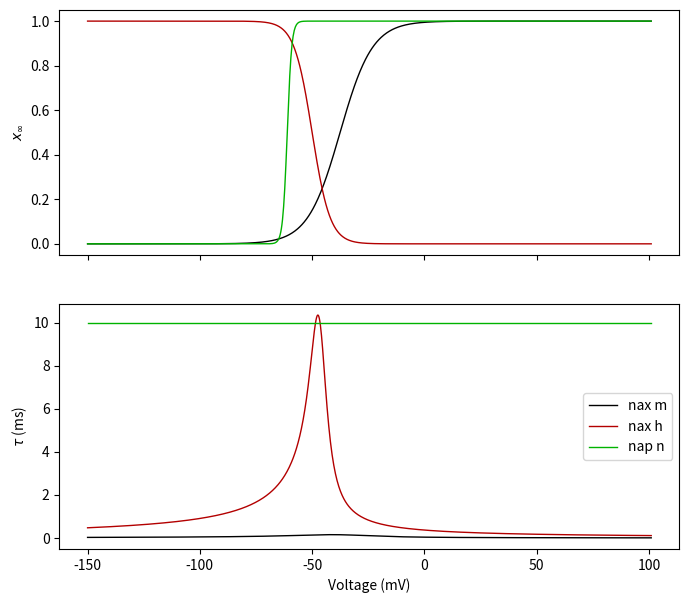
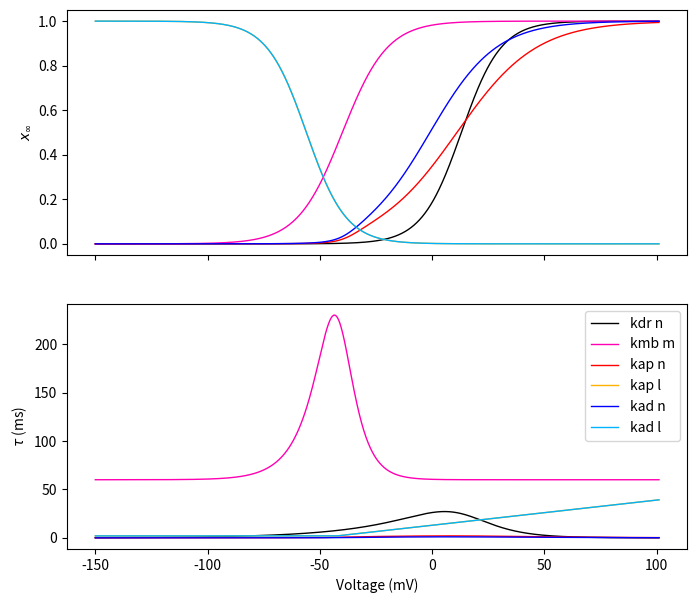
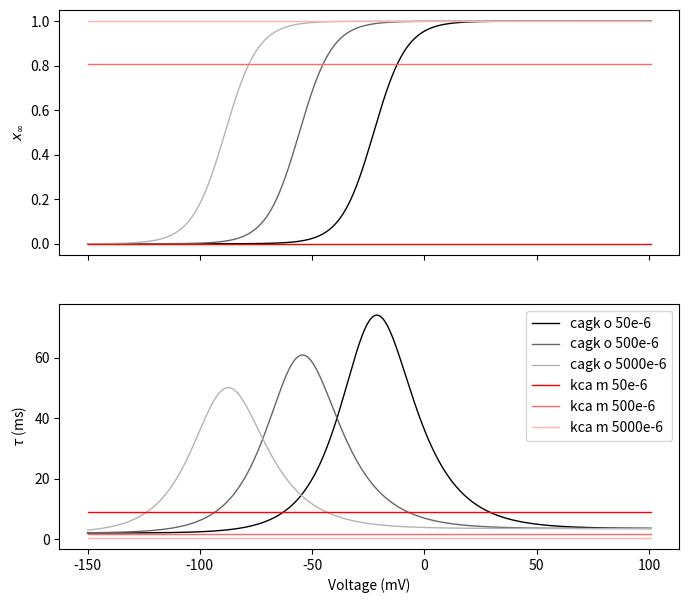
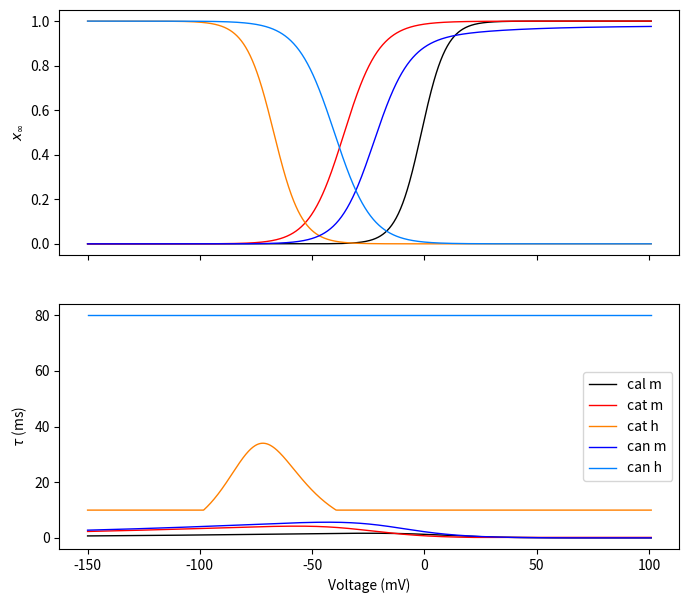
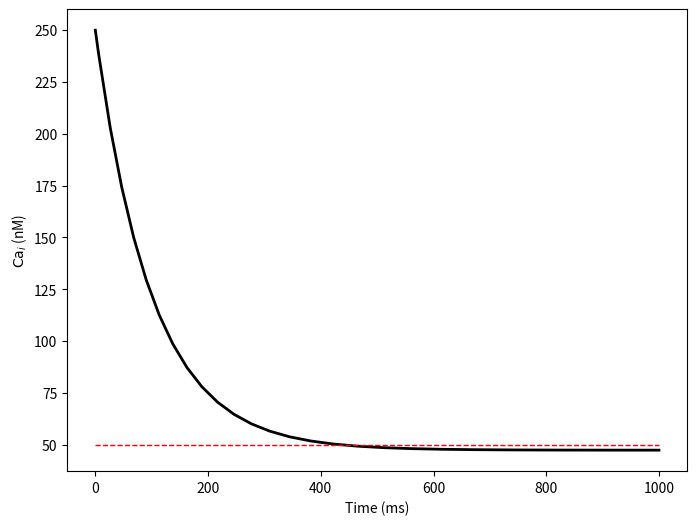
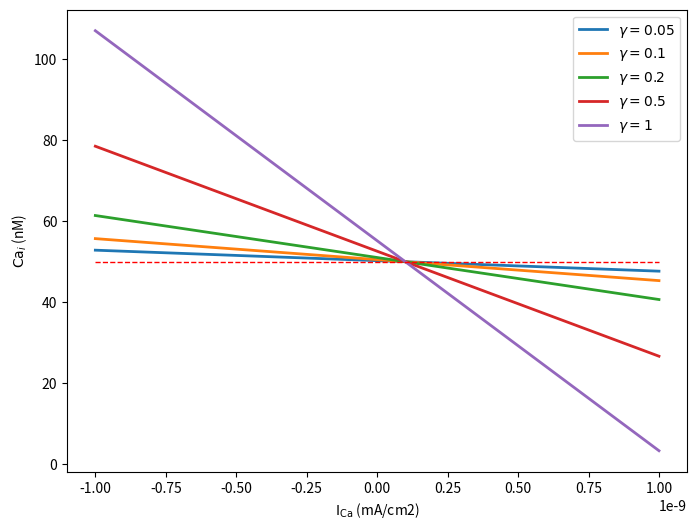

The script that saved these images, in order:
import numpy as np
import matplotlib.pyplot as plt
from scipy.integrate import solve_ivp

TEMPERATURE = 34
R = 8.313424
FARADAY = 96.48533212

def plot_var(xinf, taux, ax, x_range=[-150,101], col='k', label=''):
    n = 1013
    if x_range[0] < 0 or np.diff(np.log10(x_range)) < 3:
        x = np.linspace(x_range[0],x_range[1],n)
        var_name = 'Voltage (mV)'
        mode = 'lin'
    else:
        x = np.logspace(np.log10(x_range[0]),np.log10(x_range[1]),n)
        var_name = 'Calcium (mM)'
        mode = 'log'
    if mode == 'lin':
        ax[0].plot(x,xinf(x),color=col,lw=1)
    else:
        ax[0].semilogx(x,xinf(x),color=col,lw=1)
    ax[0].set_ylabel(r'$x_\infty$')
    if mode == 'lin':
        ax[1].plot(x,taux(x),color=col,lw=1,label=label)
    else:
        ax[1].semilogx(x,taux(x),color=col,lw=1,label=label)
    if label != '':
        ax[1].legend(loc='best')
    ax[1].set_xlabel(var_name)
    ax[1].set_ylabel(r'$\tau$ (ms)')

def trap0(v,th,a,q):
    y = a*q*np.ones(v.shape)
    idx, = np.where(np.abs(v-th)>1e-6)
    y[idx] = a * (v[idx]-th) / (1-np.exp(-(v[idx]-th)/q))
    return y

# nax: transient sodium current, used in all compartments
# I = gbar * m^3 * h * (V-ENa)
tha = -30
thinf = -50
sh = 0
Ra = 0.4
Rb = 0.14
Rd = 0.03
Rg = 0.01
qa = 7.2
qd = 1.5
qg = 1.5
q10 = 2
qinf = 4
thi1 = -45
thi2 = -45
qt_nax = q10 ** ((TEMPERATURE - 24.)/10.)
ma_nax = lambda v: trap0(v, tha+sh, Ra, qa)
mb_nax = lambda v: trap0(-v, -tha-sh, Rb, qa)
minf_nax = lambda v: ma_nax(v)/(ma_nax(v) + mb_nax(v))
taum_nax = lambda v: (1/(ma_nax(v) + mb_nax(v))) / qt_nax
ha_nax = lambda v: trap0(v, thi1+sh, Rd, qd)
hb_nax = lambda v: trap0(-v, -thi2-sh, Rg, qg)
hinf_nax = lambda v: 1 / (1+np.exp((v-thinf-sh)/qinf))
tauh_nax = lambda v: (1/(ha_nax(v) + hb_nax(v))) / qt_nax

# nap: persistent sodium current, used in somatic and apical compartments
# I = gbar * n^3 * (V-ENa)
vhalf = -60.4
K = 2
ninf_nap = lambda v: 1 / (1 + (np.exp(vhalf - v)/K))
taun_nap = lambda v: 10. + np.zeros(v.shape)

# kdr: delayed rectifier potassium current, used in all compartments
# I = gbar * n * (V-EK)
zetan_kdr = -3
vhalfn_kdr = 13
gmn_kdr = 0.7
a0n_kdr = 0.02
q10 = 1
qt_kdr = q10 ** ((TEMPERATURE-24)/10)
na_kdr = lambda v: np.exp(1.e-3*zetan_kdr*(v - vhalfn_kdr)*9.648e4/(8.315*(273.16 + TEMPERATURE)))
nb_kdr = lambda v: np.exp(1.e-3*zetan_kdr*gmn_kdr*(v - vhalfn_kdr)*9.648e4/(8.315*(273.16 + TEMPERATURE))) 
ninf_kdr = lambda v: 1 / (1 + na_kdr(v))
taun_kdr = lambda v: nb_kdr(v) / (qt_kdr * a0n_kdr * (1+na_kdr(v)))

# kmb: muscarinic potassium current, used in somatic and axonal compartments
# I = gbar * m * (V-EK)
b0 = 60
a0t = 0.003
vhalfl = -40
vhalft = -42
sh_kmb = 0
kl = -10
zetat = 7
gmt = 0.4
q10 = 5
qt_kmb = q10 ** ((TEMPERATURE-35)/10)
ma_kmb = lambda v: np.exp(0.0378 * zetat * (v - vhalft - sh_kmb)) 
mb_kmb = lambda v: np.exp(0.0378 * zetat * gmt * (v - vhalft - sh_kmb)) 
minf_kmb = lambda v: (1. / (1 + np.exp((v - vhalfl - sh_kmb)/kl)))
taum_kmb = lambda v: b0 + mb_kmb(v) / (a0t * (1 + ma_kmb(v)))

# kap: A-type potassium current, used in proximal dendritic compartments
# I = gbar * n * l * (V-EK)
pw = -1
tq = -40
qq = 5
gmn_kap = 0.55
a0n_kap = 0.05
zetan_kap = -1.5
zetal_kap = 3
vhalfn_kap = 11
vhalfl_kap = -56
lmin = 2
qtl = 1
q10 = 5
qt_kap = q10 ** ((TEMPERATURE - 24.)/10.)
zeta_kap = lambda v: zetan_kap + pw / (1+np.exp((v-tq)/qq))
na_kap = lambda v: np.exp(1e-3 * zeta_kap(v) * (v-vhalfn_kap) * 9.648e4 / (8.315*(273.16+TEMPERATURE)))
nb_kap = lambda v: np.exp(1e-3 * zeta_kap(v) * gmn_kap * (v-vhalfn_kap) * 9.648e4 / (8.315*(273.16+TEMPERATURE)))
ninf_kap = lambda v: 1 / (1 + na_kap(v))
taun_kap = lambda v: nb_kap(v) / (qt_kap * a0n_kap * (1+na_kap(v)))
la_kap = lambda v: np.exp(1e-3 * zetal_kap * (v-vhalfl_kap) * 9.648e4 / (8.315*(273.16+TEMPERATURE)))
linf_kap = lambda v: 1 / (1 + la_kap(v))
def taul_kap(v):
    tau = 0.26 * (v+50) / qtl
    tau[tau < lmin/qtl] = lmin / qtl
    return tau

# kad: A-type potassium current, used in distal dendritic compartments
# I = gbar * n * l * (V-EK)
pw = -1
tq = -40
qq = 5
gmn_kad = 0.39
a0n_kad = 0.1
zetan_kad = -1.8
zetal_kad = 3
vhalfn_kad = -1
vhalfl_kad = -56
lmin = 2
qtl = 1
q10 = 5
qt_kad = q10 ** ((TEMPERATURE - 24.)/10.)
zeta_kad = lambda v: zetan_kad + pw / (1+np.exp((v-tq)/qq))
na_kad = lambda v: np.exp(1e-3 * zeta_kad(v) * (v-vhalfn_kad) * 9.648e4 / (8.315*(273.16+TEMPERATURE)))
nb_kad = lambda v: np.exp(1e-3 * zeta_kad(v) * gmn_kad * (v-vhalfn_kad) * 9.648e4 / (8.315*(273.16+TEMPERATURE)))
ninf_kad = lambda v: 1 / (1 + na_kad(v))
taun_kad = lambda v: nb_kad(v) / (qt_kad * a0n_kad * (1+na_kad(v)))
la_kad = lambda v: np.exp(1e-3 * zetal_kad * (v-vhalfl_kad) * 9.648e4 / (8.315*(273.16+TEMPERATURE)))
linf_kad = lambda v: 1 / (1 + la_kad(v))
def taul_kad(v):
    tau = 0.26 * (v+50) / qtl
    tau[tau < lmin/qtl] = lmin / qtl
    return tau

# cagk: calcium-activated potassium current, used in somatic and dendritic compartments
# I = gbar * o * (V-EK)
k1 = 0.48e-3
k2 = 0.13e-6
d1 = 0.84
d2 = 1.0
abar = 0.28
bbar = 0.48
exp1 = lambda k,d,v: k * np.exp(-2 * d * FARADAY * v / R / (273.15 + TEMPERATURE))
oa_cagk = lambda v,cai: cai * abar / (cai + exp1(k1,d1,v))
ob_cagk = lambda v,cai: bbar / (1 + cai / exp1(k2,d2,v))
oinf_cagk = lambda v,cai: oa_cagk(v,cai) / (oa_cagk(v,cai) + ob_cagk(v,cai))
tauo_cagk = lambda v,cai: 1 / (oa_cagk(v,cai) + ob_cagk(v,cai))

# kca: slow calcium-activated potassium current, used in somatic and dendritic compartments
# I = gbar * m^3 * (V-EK)
cac = 0.00035
beta = 0.03
taumin = 0.5
tadj = 3 ** ((TEMPERATURE-22.0)/10)
car = lambda cai,n=1: (cai/cac)**4 + np.zeros(n)
minf_kca = lambda v,cai: car(cai,v.shape[0]) / (1 + car(cai,v.shape[0]))
def taum_kca(v, cai):
    tau =  1 / beta / (1 + car(cai,v.shape[0])) / tadj
    tau[tau < taumin] = taumin
    return tau

# cal: L-type calcium channel, used in somatic and dendritic compartments
q10 = 5
qt_cal = q10 ** ((TEMPERATURE - 25)/10)
ma_cal = lambda v: 15.69*(-1.0*v+81.5)/(np.exp((-1.0*v+81.5)/10.0)-1.0)
mb_cal = lambda v: 1 / ((ma_cal(v) + 0.29*np.exp(-v/10.86)))
minf_cal = lambda v: ma_cal(v) * mb_cal(v)
def taum_cal(v):
    a0m = 0.1
    vhalfm = 4
    zetam = 2
    gmm = 0.1
    mmin = 0.2
    betmt = np.exp(0.0378 * zetam * gmm * (v-vhalfm))
    alpmt = np.exp(0.0378 * zetam * (v-vhalfm))
    tau = betmt / (qt_cal * a0m * (1+alpmt))
    tau[tau<mmin/qt_cal] = mmin / qt_cal
    return tau

# cat: T-type calcium channel, used in somatic and dendritic compartments
q10 = 5
qt_cat = q10 ** ((TEMPERATURE-25)/10)
ma_cat = lambda v: 0.2*(-1.0*v+19.26)/(np.exp((-1.0*v+19.26)/10.0)-1.0)
mb_cat = lambda v: 0.009*np.exp(-v/22.03)
minf_cat = lambda v: ma_cat(v) / (ma_cat(v) + mb_cat(v))
def taum_cat(v):
    a0m = 0.04
    mmin = 0.2
    zetam = 2
    gmm = 0.1
    vhalfm = -28
    alpmt = lambda v: np.exp(0.0378*zetam*(v-vhalfm))
    betmt = lambda v: np.exp(0.0378*zetam*gmm*(v-vhalfm))
    tau = betmt(v) / (qt_cat * a0m * (1+alpmt(v)))
    tau[tau < mmin] = mmin
    return tau

ha_cat = lambda v: 1e-6*np.exp(-v/16.26)
hb_cat = lambda v: 1/(np.exp((-v+29.79)/10.)+1.)
hinf_cat = lambda v: ha_cat(v) / (ha_cat(v) + hb_cat(v))
def tauh_cat(v):
    a0h = 0.015
    hmin = 10
    zetah = 3.5
    gmh = 0.6
    vhalfh = -75
    alph = lambda v: np.exp(0.0378*zetah*(v-vhalfh))
    beth = lambda v: np.exp(0.0378*zetah*gmh*(v-vhalfh))
    tau = beth(v) / (a0h*(1+alph(v)))
    tau[tau < hmin] = hmin
    return tau

# can: N-type calcium channel, used in somatic and dendritic compartments
q10 = 5
qt_can = q10 ** ((TEMPERATURE-25)/10)
ma_can = lambda v: 0.1967*(-1.0*v+19.88)/(np.exp((-1.0*v+19.88)/10.0)-1.0)
mb_can = lambda v: 1 / (ma_cat(v) + 0.046*np.exp(-v/20.73))
minf_can = lambda v: ma_can(v) * mb_can(v)
def taum_can(v):
    zetam = 2
    vhalfm = -14
    gmm = 0.1
    mmin = 0.2
    a0m = 0.03
    alpmt = lambda v: np.exp(0.0378*zetam*(v-vhalfm))
    betmt = lambda v: np.exp(0.0378*zetam*gmm*(v-vhalfm))
    tau = betmt(v) / (qt_can*a0m*(1 + alpmt(v)))
    tau[tau < mmin/qt_can] = mmin/qt_can
    return tau

ha_can = lambda v: 1.6e-4*np.exp(-v/48.4)
hb_can = lambda v: 1/(ha_can(v) + 1/(np.exp((-v+39.0)/10.)+1.))
hinf_can = lambda v: ha_can(v) * hb_can(v)
tauh_can = lambda v: 80 + np.zeros(v.shape)

fig,ax = plt.subplots(2, 1, sharex=True, figsize=(8,7))
plot_var(minf_nax, taum_nax, ax, col=[0,0,0], label='nax m')
plot_var(hinf_nax, tauh_nax, ax, col=[.7,0,0], label='nax h')
plot_var(ninf_nap, taun_nap, ax, col=[0,.7,0], label='nap n')

fig,ax = plt.subplots(2, 1, sharex=True, figsize=(8,7))
plot_var(ninf_kdr, taun_kdr, ax, col=[0,0,0], label='kdr n')
plot_var(minf_kmb, taum_kmb, ax, col=[1,0,.7], label='kmb m')
plot_var(ninf_kap, taun_kap, ax, col=[1,0,0], label='kap n')
plot_var(linf_kap, taul_kap, ax, col=[1,.7,0], label='kap l')
plot_var(ninf_kad, taun_kad, ax, col=[0,0,1], label='kad n')
plot_var(linf_kad, taul_kad, ax, col=[0,.7,1], label='kad l')

fig,ax = plt.subplots(2, 1, sharex=True, figsize=(8,7))
cmap = [[0,0,0], [.4,.4,.4], [.7,.7,.7]]
for i,cai in enumerate((50, 500, 5000)):
    plot_var(lambda v: oinf_cagk(v,cai*1e-6), lambda v: tauo_cagk(v,cai*1e-6), ax, \
             col=cmap[i], label='cagk o {}e-6'.format(cai))
cmap = [[1,0,0], [1,.4,.4], [1,.7,.7]]
for i,cai in enumerate((50, 500, 5000)):
    plot_var(lambda v: minf_kca(v,cai*1e-6), lambda v: taum_kca(v,cai*1e-6), ax, \
             col=cmap[i], label='kca m {}e-6'.format(cai))

fig,ax = plt.subplots(2, 1, sharex=True, figsize=(8,7))
plot_var(minf_cal, taum_cal, ax, col=[0,0,0], label='cal m')
plot_var(minf_cat, taum_cat, ax, col=[1,0,0], label='cat m')
plot_var(hinf_cat, tauh_cat, ax, col=[1,.5,0], label='cat h')
plot_var(minf_can, taum_can, ax, col=[0,0,1], label='can m')
plot_var(hinf_can, tauh_can, ax, col=[0,.5,1], label='can h')

def Ca_dynamics(t, cai, ica, depth, cai0, tau, irest=0, gamma=1):
    #return np.array([(irest-ica)/depth/FARADAY/2 * (1e4) + (cai0 - cai)/tau])
    return np.array([(1e4) * (gamma*(irest-ica)/(2*FARADAY*depth)) + (cai0 - cai)/tau])

ica = 2e-10    # [mA/cm2]
depth = 0.1    # [um]
cai0 = 50e-6   # [mM]
tau = 100      # [ms]
irest = 1e-10  # [mA/cm2]
gamma = 0.5    # [1]

ca_odefun = lambda t,ca: Ca_dynamics(t, ca, ica, depth, cai0, tau, irest, gamma)

t_span = np.array([0,10*tau])
y0 = np.array([5*cai0])
sol = solve_ivp(ca_odefun, t_span, y0, method='RK45', atol=1e-10, rtol=1e-12)

fig,ax = plt.subplots(1,1,figsize=(8,6))
ax.plot(sol['t'], sol['y'][0]*1e6, 'k', lw=2)
ax.plot(t_span, cai0*1e6 + np.zeros(2), 'r--', lw=1)
ax.set_xlabel('Time (ms)')
ax.set_ylabel(r'$\mathrm{Ca}_i$ (nM)')
plt.show()

fig,ax = plt.subplots(1,1,figsize=(8,6))
for gamma in (0.05,0.1,0.2,0.5,1):
    ica = np.array([-1e-9,1e-9])
    cai = cai0 + 1e4 * tau * gamma * (irest - ica) / (2 * FARADAY * depth)
    ax.plot(ica, cai*1e6, lw=2, label=r'$\gamma = {}$'.format(gamma))
ax.plot(ica, cai0*1e6 + np.zeros(2), 'r--', lw=1)
ax.legend(loc='best')
ax.set_xlabel(r'$\mathrm{I}_{\mathrm{Ca}}$ (mA/cm2)')
ax.set_ylabel(r'$\mathrm{Ca}_i$ (nM)')
plt.show()